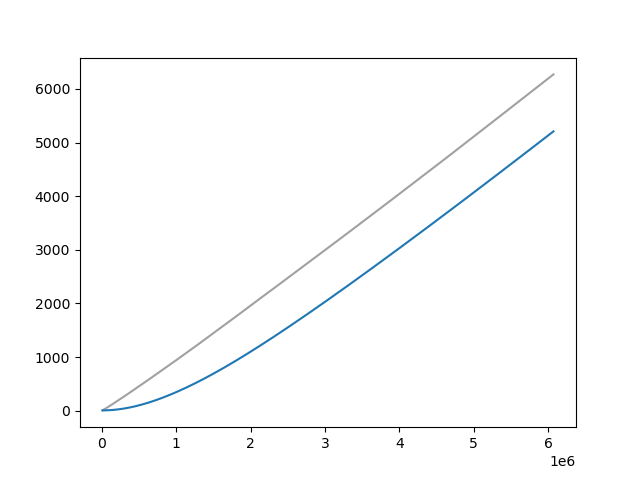

Data behind this chart, as committed beside it:
Wall time, Step, Value
1714475561, 10000, 4.243
1714475614, 20000, 13.18
1714475665, 30000, 21.67
1714475720, 40000, 30.25
1714475772, 50000, 38.7
1714475826, 60000, 47.19
1714475880, 70000, 55.76
1714475933, 80000, 64.35
1714475988, 90000, 72.91
1714476043, 100000, 81.66
1714476097, 110000, 90.52
1714476152, 120000, 99.46
1714476206, 130000, 108.2
1714476261, 140000, 117.1
1714476316, 150000, 126.2
1714476370, 160000, 135.2
1714476426, 170000, 144.4
1714476480, 180000, 153.6
1714476535, 190000, 162.8
1714476590, 200000, 171.8
1714476645, 210000, 181
1714476700, 220000, 190.1
1714476754, 230000, 199.2
1714476809, 240000, 208.4
1714476865, 250000, 217.6
1714476918, 260000, 227
1714476974, 270000, 236.2
1714477030, 280000, 245.5
1714477086, 290000, 255
1714477142, 300000, 264.3
1714477198, 310000, 273.7
1714477254, 320000, 283.1
1714477310, 330000, 292.5
1714477365, 340000, 301.8
1714477421, 350000, 311.3
1714477477, 360000, 320.7
1714477534, 370000, 330.2
1714477586, 380000, 339.5
1714477642, 390000, 348.8
1714477698, 400000, 358.2
1714477752, 410000, 367.7
1714477809, 420000, 377.2
1714477864, 430000, 386.8
1714477921, 440000, 396.3
1714477975, 450000, 405.9
1714478032, 460000, 415.5
1714478089, 470000, 425
1714478144, 480000, 434.5
1714478200, 490000, 444
1714478255, 500000, 453.5
1714478311, 510000, 463
1714478367, 520000, 472.6
1714478422, 530000, 482.2
1714478479, 540000, 491.9
1714478535, 550000, 501.4
1714478592, 560000, 511.3
1714478648, 570000, 520.8
1714478704, 580000, 530.6
1714478761, 590000, 540.3
1714478818, 600000, 550
... 547 more rows
